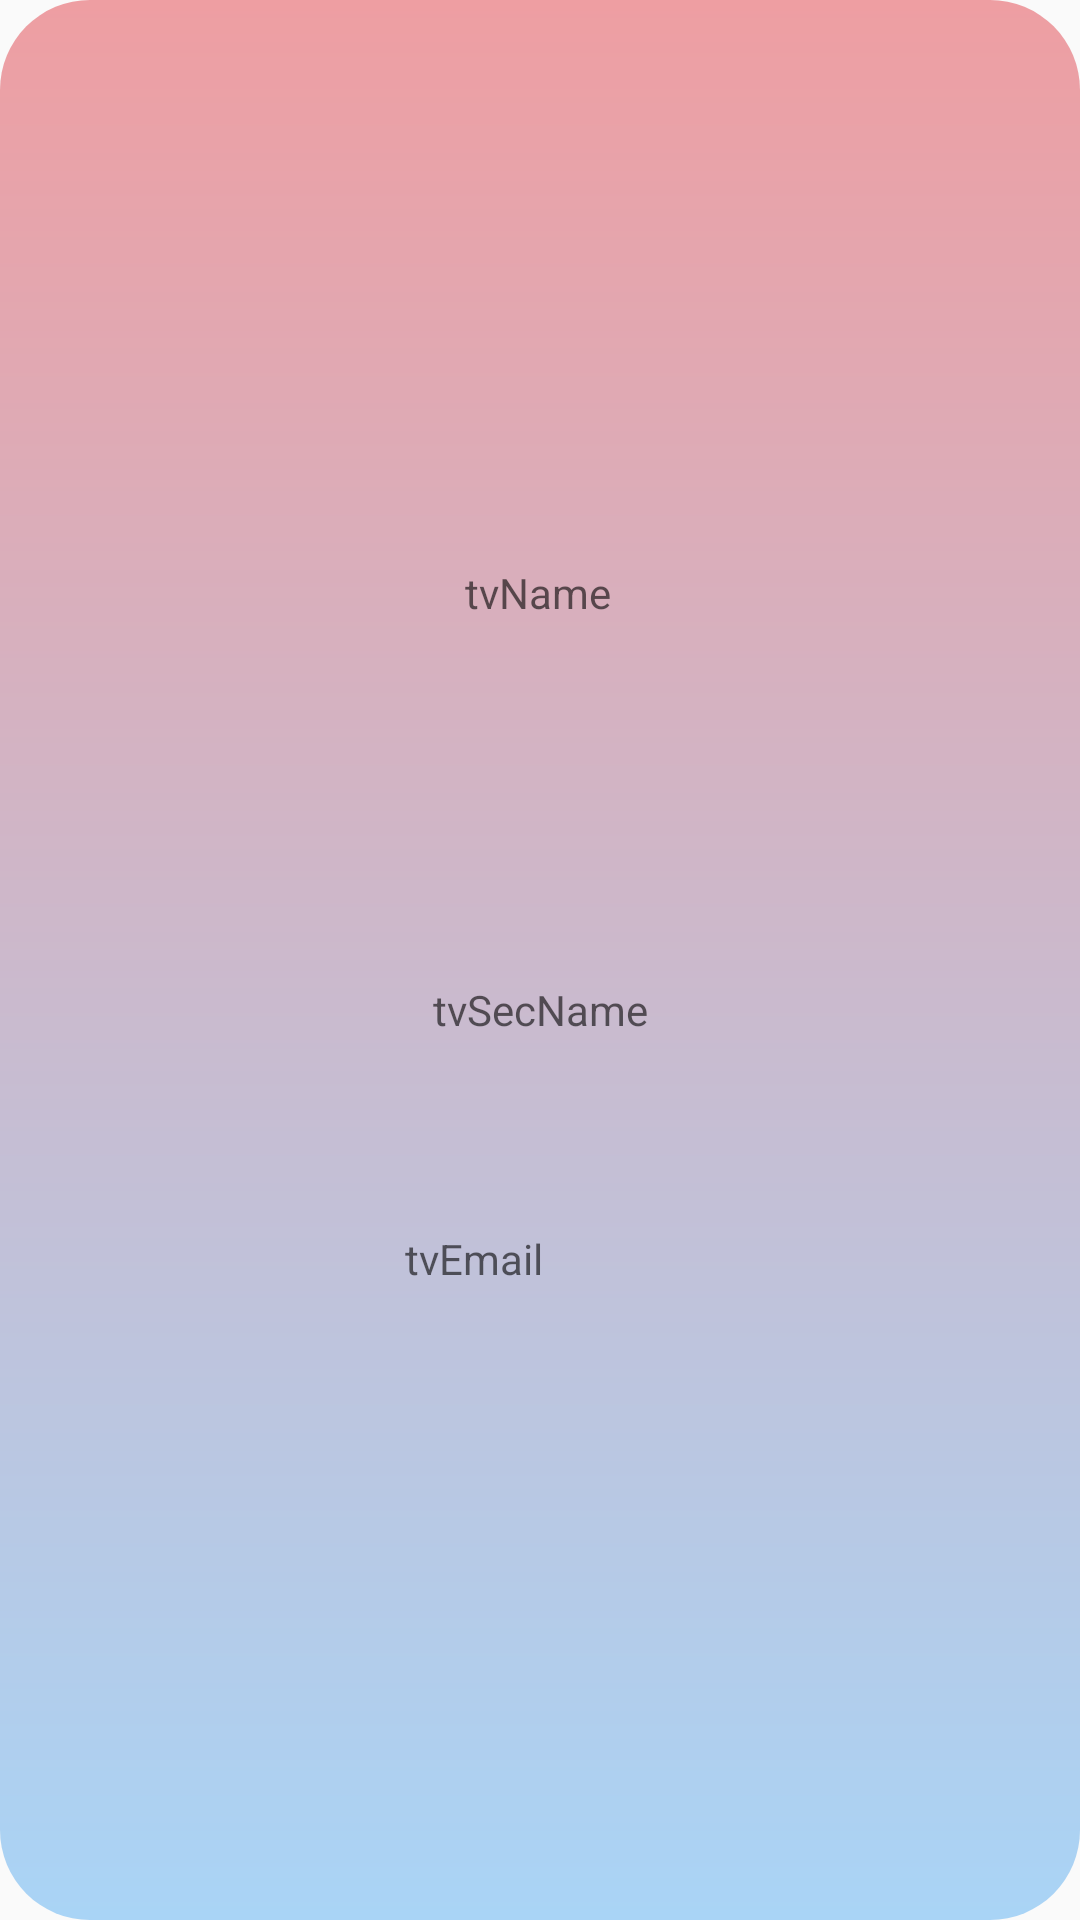

Android layout source for this screen:
<!-- AndroidManifest.xml: application theme Theme.AppCompat.DayNight.NoActionBar -->
<!-- res/layout/activity_show.xml -->
<?xml version="1.0" encoding="utf-8"?>
<androidx.constraintlayout.widget.ConstraintLayout xmlns:android="http://schemas.android.com/apk/res/android"
    xmlns:app="http://schemas.android.com/apk/res-auto"
    xmlns:tools="http://schemas.android.com/tools"
    android:layout_width="match_parent"
    android:background="@drawable/round_back_login"
    android:layout_height="match_parent"
    tools:context=".ShowActivity">

    <TextView
        android:id="@+id/tvName"
        android:layout_width="wrap_content"
        android:layout_height="wrap_content"
        android:layout_marginTop="188dp"
        android:hint="tvName"
        app:layout_constraintEnd_toEndOf="parent"
        app:layout_constraintHorizontal_bias="0.498"
        app:layout_constraintStart_toStartOf="parent"
        app:layout_constraintTop_toTopOf="parent" />

    <TextView
        android:id="@+id/tvSecName"
        android:layout_width="wrap_content"
        android:layout_height="wrap_content"
        android:layout_marginTop="120dp"
        android:hint="tvSecName"
        app:layout_constraintEnd_toEndOf="parent"
        app:layout_constraintStart_toStartOf="parent"
        app:layout_constraintTop_toBottomOf="@+id/tvName" />

    <TextView
        android:id="@+id/tvEmail"
        android:layout_width="90dp"
        android:layout_height="0dp"
        android:layout_marginTop="64dp"
        android:hint="tvEmail"
        app:layout_constraintEnd_toEndOf="parent"
        app:layout_constraintStart_toStartOf="parent"
        app:layout_constraintTop_toBottomOf="@+id/tvSecName" />
</androidx.constraintlayout.widget.ConstraintLayout>
<!-- resources referenced by this layout -->
<resources>
  <!-- drawable round_back_login (drawable) -->
  <?xml version="1.0" encoding="utf-8"?>
  <shape xmlns:android="http://schemas.android.com/apk/res/android"
      android:shape="rectangle">
      <gradient
          android:startColor="#a9d4f6"
          android:endColor="#ee9ea2"
          android:angle="90"/>
      <corners android:radius="30dp"/>
  
  
  </shape>
</resources>
